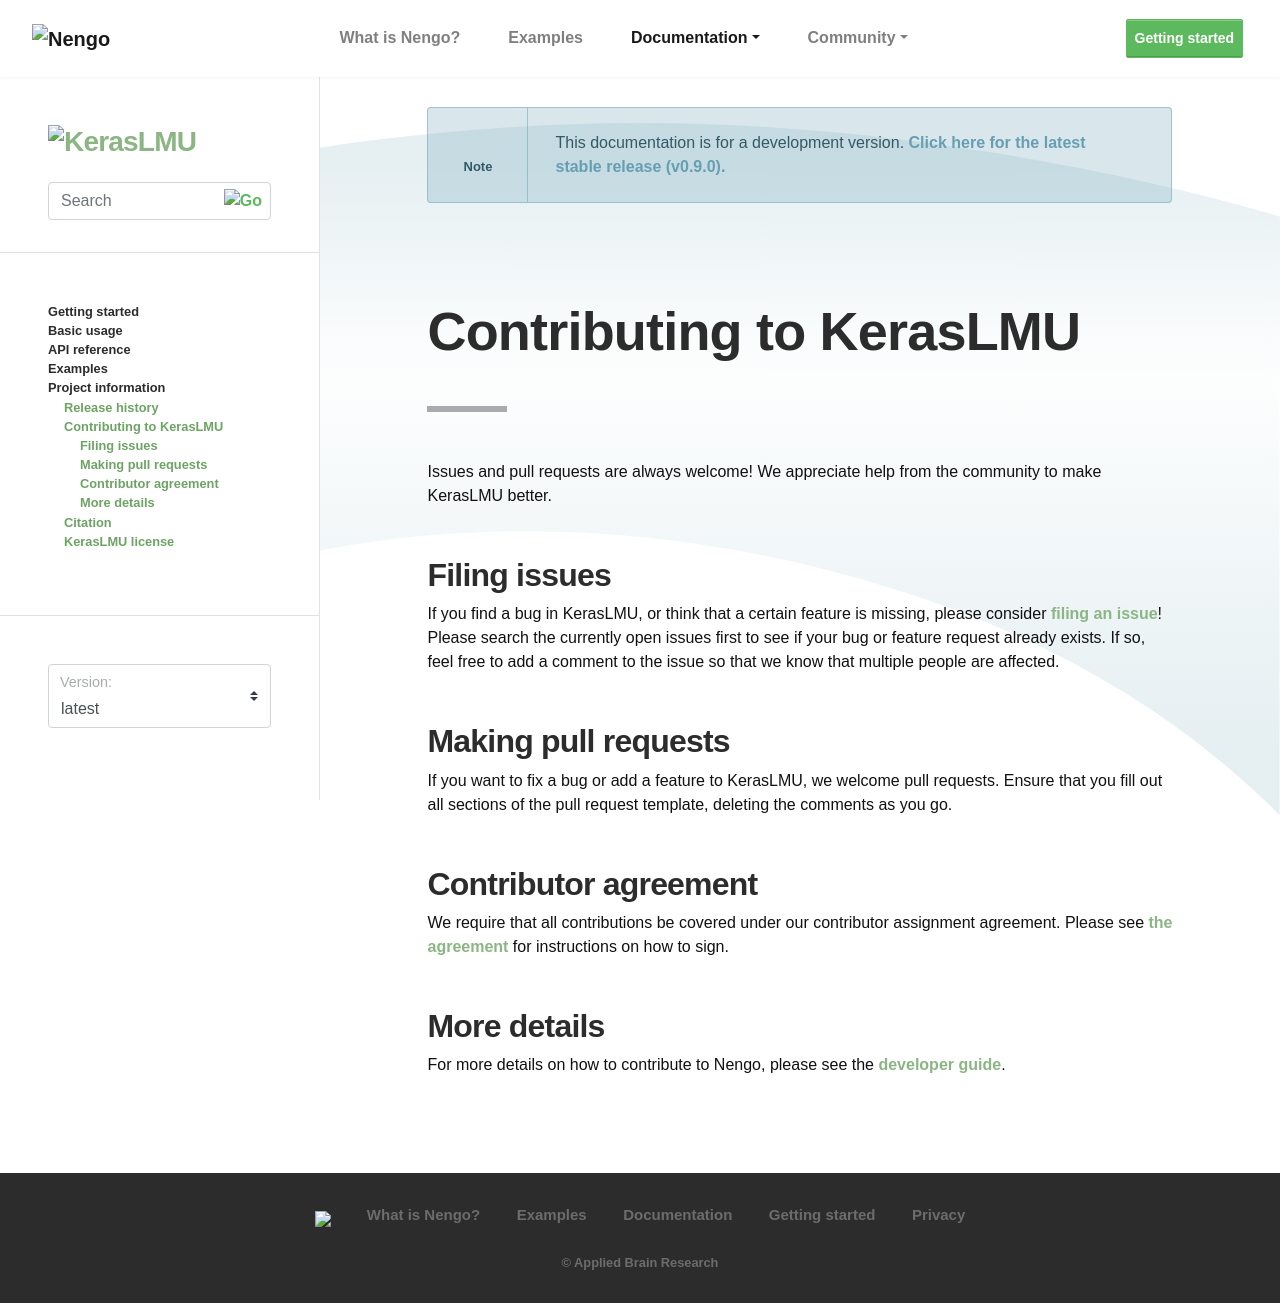

repository: nengo/keras-lmu · page: contributing.html · generator: sphinx

.. Automatically generated by nengo-bones, do not edit this file directly

************************
Contributing to KerasLMU
************************

Issues and pull requests are always welcome!
We appreciate help from the community to make KerasLMU better.

Filing issues
=============

If you find a bug in KerasLMU,
or think that a certain feature is missing,
please consider
`filing an issue <https://github.com/nengo/keras-lmu/issues>`_!
Please search the currently open issues first
to see if your bug or feature request already exists.
If so, feel free to add a comment to the issue
so that we know that multiple people are affected.

Making pull requests
====================

If you want to fix a bug or add a feature to KerasLMU,
we welcome pull requests.
Ensure that you fill out all sections of the pull request template,
deleting the comments as you go.

Contributor agreement
=====================

We require that all contributions be covered under
our contributor assignment agreement. Please see
`the agreement <https://www.nengo.ai/caa/>`_
for instructions on how to sign.

More details
============

For more details on how to contribute to Nengo,
please see the `developer guide <https://www.nengo.ai/contributing/>`_.
